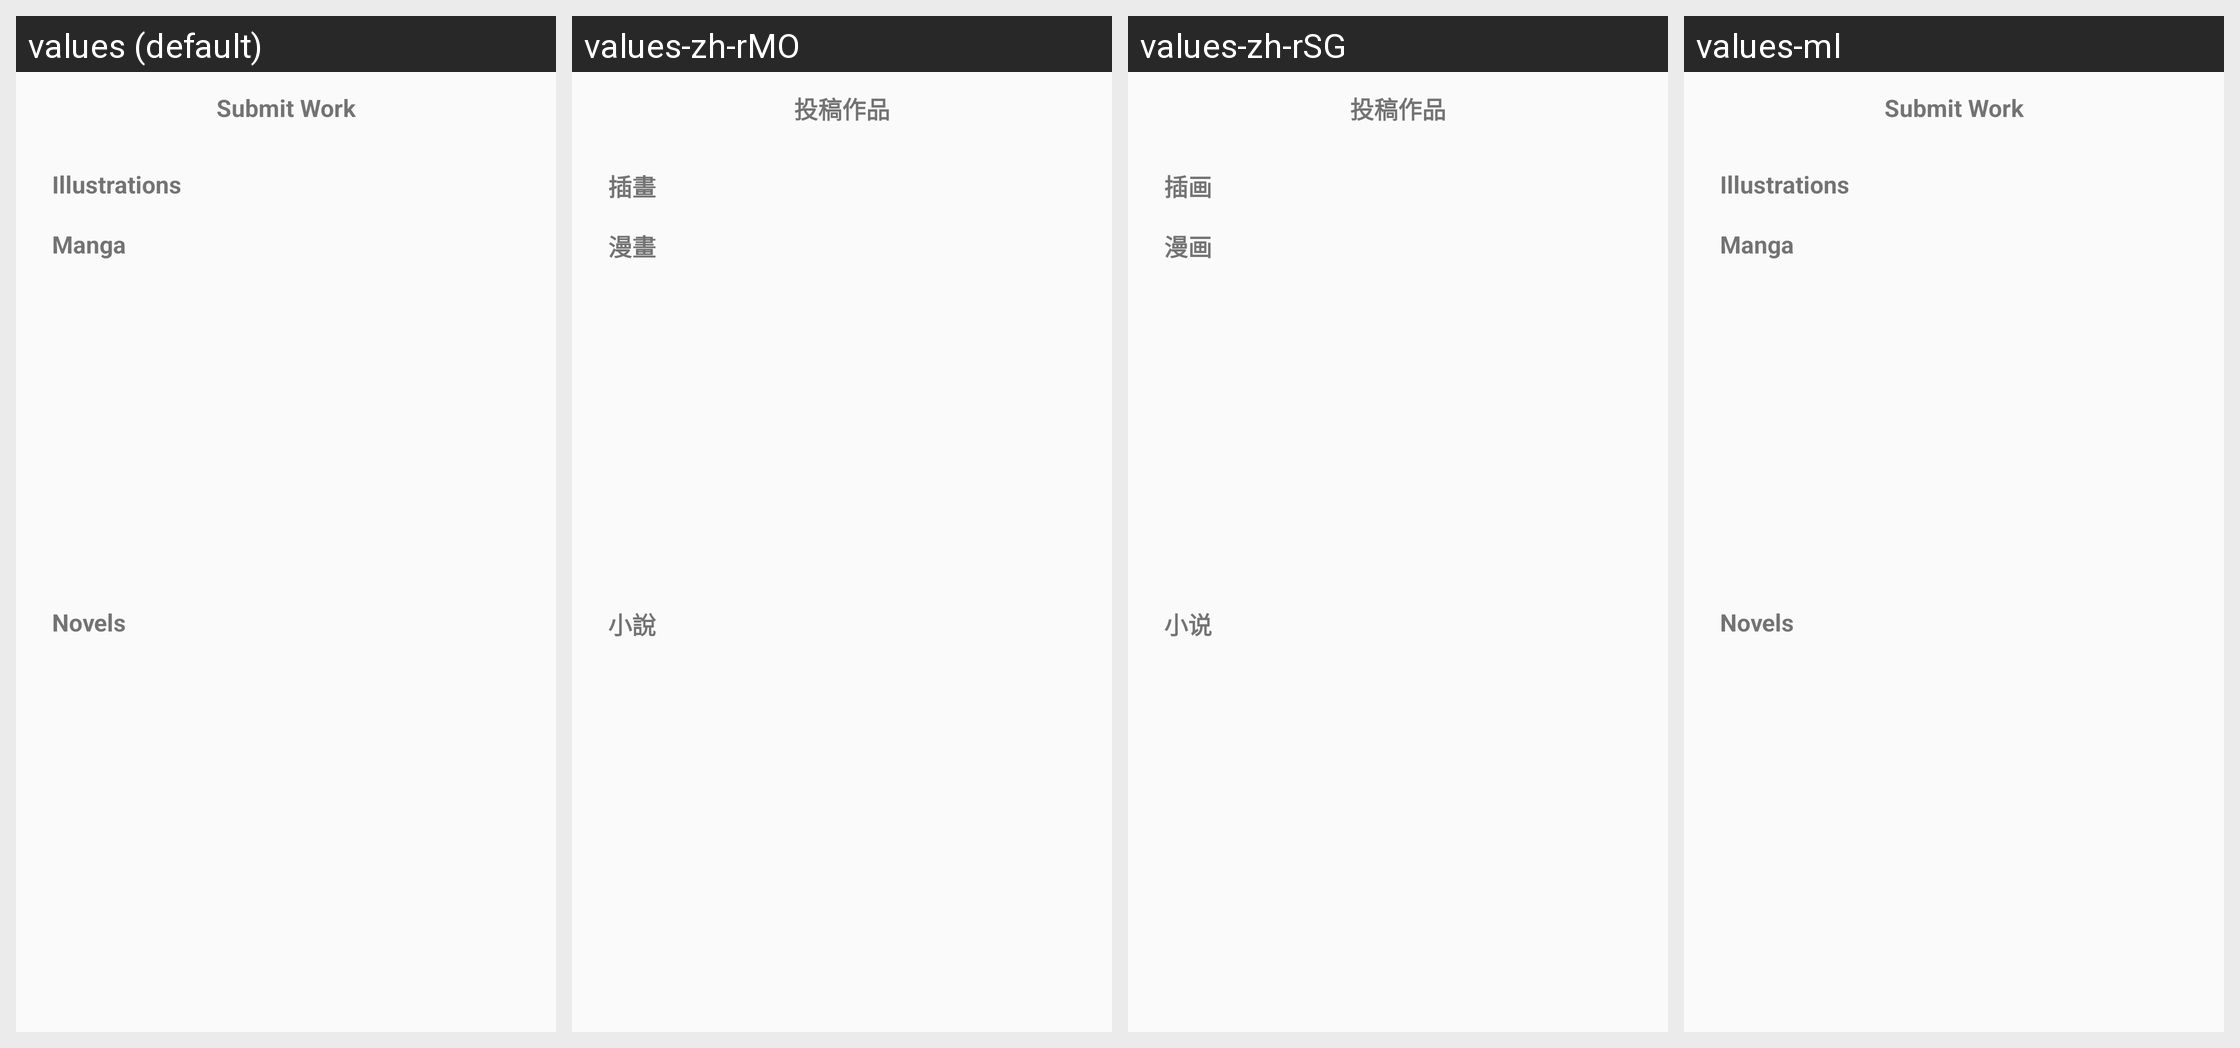

Locale-by-locale string values for the Android screen shown in this grid:
Android screen res/layout/fragment_upload_work_type_bottom_sheet.xml rendered under 4 locales, left to right: values (default), values-zh-rMO, values-zh-rSG, values-ml. Device: Nexus 5 (rendered at 1080×1920; each locale shown at half size, 540×960, under a caption strip naming it); theme PixivTheme.NoActionBar.
Other locales in the repository, not shown: values-af, values-ar, values-as, values-be, values-bg, values-bn, values-ca, values-cs, values-da, values-de, values-el, values-en-rGB, values-es, values-et, values-fa, values-fi, values-fr, values-fr-rCA, values-gl, values-gu, values-hi, values-hr, values-hu, values-in, values-it, values-iw, values-ja, values-kn, values-ko, values-mr, values-ms, values-nb, values-nl, values-pa, values-pl, values-pt, values-pt-rPT, values-ro, values-ru, values-sk, values-sr, values-sv, values-ta, values-te, values-th, values-tl, values-tr, values-uk, values-ur, values-vi, values-zh-rCN, values-zh-rHK, values-zh-rTW.
Strings drawn on this screen, with the default value and each locale's value (text and hints the layout hard-codes, and strings that could not be matched under every locale, appear in the picture but are not listed):

upload_work
  values: Submit Work
  values-zh-rMO: 投稿作品
  values-zh-rSG: 投稿作品
  values-ml: Submit Work  [not translated; the default value is used]

illust
  values: Illustrations
  values-zh-rMO: 插畫
  values-zh-rSG: 插画
  values-ml: Illustrations  [not translated; the default value is used]

manga
  values: Manga
  values-zh-rMO: 漫畫
  values-zh-rSG: 漫画
  values-ml: Manga  [not translated; the default value is used]

novel
  values: Novels
  values-zh-rMO: 小說
  values-zh-rSG: 小说
  values-ml: Novels  [not translated; the default value is used]
